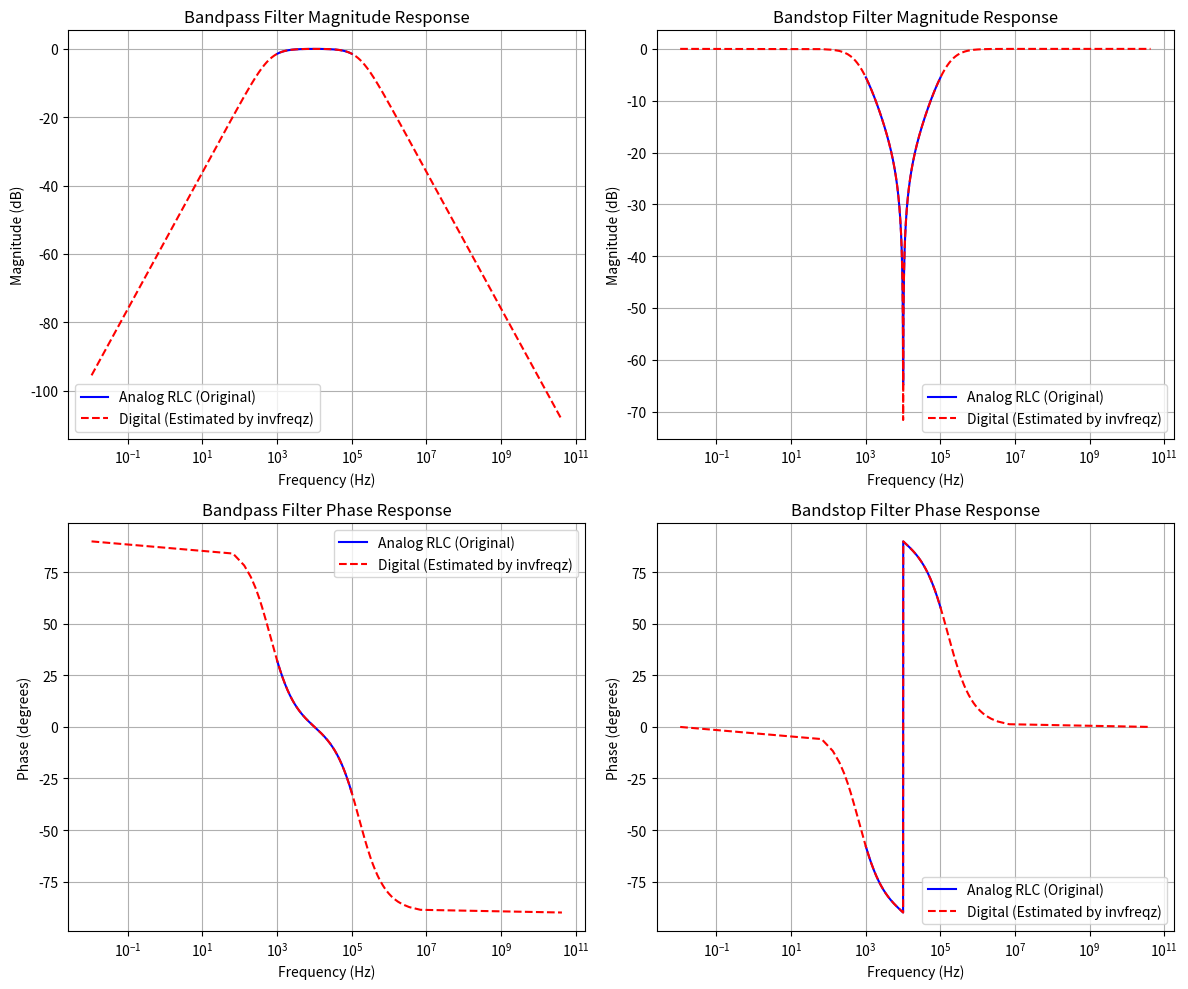

The matplotlib source for this figure:
import numpy as np
import matplotlib.pyplot as plt
import scipy.signal as signal # Still needed for freqz function to calculate the frequency response of the fitted digital filters

# =========================================================================
# Custom invfreqz function provided by the user
# =========================================================================
def invfreqz(Hd, w):
    """
    Hd: Target frequency response (complex array)
    w: Frequency points (in rad/sample)

    Returns:
    b: Numerator coefficients array [b0, b1, b2]
    a: Denominator coefficients array [1, a1, a2]
    """
    Hd = np.asarray(Hd).flatten()
    w = np.asarray(w).flatten()

    N = len(w)
    z = np.exp(1j * w)  # z = e^(j*w)

    # A matrix for solving b0, b1, b2, a1, a2
    # The equation is: H(z) = (b0 + b1*z^-1 + b2*z^-2) / (1 + a1*z^-1 + a2*z^-2)
    # Rearranging: H(z)*(1 + a1*z^-1 + a2*z^-2) = b0 + b1*z^-1 + b2*z^-2
    # H(z) = b0*z^0 + b1*z^-1 + b2*z^-2 - H(z)*a1*z^-1 - H(z)*a2*z^-2
    # This is effectively H = [1 z^-1 z^-2 -H*z^-1 -H*z^-2] * [b0 b1 b2 a1 a2]^T
    A = np.zeros((N, 5), dtype=complex)
    y = Hd # This is the target H(z)

    for k in range(N):
        zk = z[k]
        A[k, 0] = 1            # Coefficient for b0
        A[k, 1] = 1 / zk       # Coefficient for b1
        A[k, 2] = 1 / (zk**2)  # Coefficient for b2
        A[k, 3] = -y[k] / zk   # Coefficient for a1 (note the negative sign because a_terms are moved to LHS)
        A[k, 4] = -y[k] / (zk**2) # Coefficient for a2

    # Solve the linear system A * x = y using least squares
    # x will contain [b0, b1, b2, a1, a2]
    # IMPORTANT: Added rcond to handle potential ill-conditioning
    x, residuals, rank, s = np.linalg.lstsq(A, y, rcond=1e-10) # Added rcond parameter

    # Extract and return coefficients, ensuring they are real
    b = np.real(x[0:3]) # b0, b1, b2
    a = np.concatenate(([1], np.real(x[3:5]))) # 1, a1, a2

    return b, a

# --- RLC Component Values ---
# Choose specific R, L, C values within the given ranges for demonstration
R_val = 5e3   # 5 kΩ (Range: 1kΩ ~ 10kΩ)
L_val = 5e-3  # 5 mH (Range: 1mH ~ 10mH)
C_val = 50e-9 # 50 nF (Range: 10nF ~ 100nF)

# Print chosen component values and estimated resonant frequency
f_resonant = 1 / (2 * np.pi * np.sqrt(L_val * C_val))
print(f"Chosen RLC Component Values: R={R_val/1e3:.1f} kΩ, L={L_val*1e3:.1f} mH, C={C_val*1e9:.1f} nF")
print(f"Approximate Resonant Frequency for this RLC combination: {f_resonant/1e3:.2f} kHz")

# --- Analog Frequency Range Definition ---
# Generate frequency points (Hz) for analog circuit analysis.
# Use a logarithmic scale centered around the resonant frequency for better visualization.
f_analog_display = np.logspace(np.log10(f_resonant / 10), np.log10(f_resonant * 10), 512)
w_analog_display = 2 * np.pi * f_analog_display # Convert to angular frequency (rad/s)

# --- 1. Calculate Analog Bandpass Filter (BPF) Response ---
# Configuration: Series RLC circuit, output voltage measured across R.
# Vin ---- R ---- L ---- C ---- Ground
#        |      |
#        ---- Vout ----
# Transfer Function H(jw) = Vout / Vin = R / (R + jwL + 1/(jwC))

Z_R_analog = R_val
Z_L_analog = 1j * w_analog_display * L_val
Z_C_analog = 1 / (1j * w_analog_display * C_val)

Z_total_series_analog = Z_R_analog + Z_L_analog + Z_C_analog
Hd_bpf_analog = Z_R_analog / Z_total_series_analog

# --- 2. Calculate Analog Bandstop Filter (BSF) / Notch Filter Response ---
# Configuration: Series RLC circuit, output voltage measured across L and C in series.
# Vin ---- R ---- L ---- C ---- Ground
#              |      |
#              ---- Vout ----
# Transfer Function H_notch(jw) = Vout / Vin = (jwL + 1/(jwC)) / (R + jwL + 1/(jwC))

Z_LC_series_analog = Z_L_analog + Z_C_analog
Hd_bsf_analog = Z_LC_series_analog / Z_total_series_analog

# --- 3. Use custom invfreqz to find equivalent digital systems ---

# Conceptual sampling frequency for the target digital system.
# This choice is crucial as it defines the mapping from analog to digital frequencies.
# Let's choose fs_digital_system such that the resonant frequency (f_resonant)
# maps to a normalized digital frequency around 0.3 (similar to f0 in original MATLAB code).
# Normalized digital frequency = f_analog / (fs_digital_system / 2)
# So, f_resonant / (fs_digital_system / 2) = 0.3 => fs_digital_system = f_resonant / 0.15
fs_digital_system = f_resonant / 0.15
print(f"Conceptual Digital System Sampling Frequency for invfreqz: {fs_digital_system:.2f} Hz")

# Generate normalized digital angular frequencies (0 to pi) for invfreqz input.
# IMPORTANT: Adjusted range to avoid 0 and pi exactly, which can cause numerical issues with tan mapping.
w_digital_for_invfreqz = np.linspace(1e-6, np.pi - 1e-6, 512) # Adjusted range

# Map these digital angular frequencies back to analog frequencies (using inverse bilinear transform relation)
# to sample the analog response appropriately for invfreqz.
# The relationship for analog frequency 'f_a' and digital angular frequency 'w_d'
# via bilinear transform is f_a = (fs / pi) * tan(w_d / 2).
f_analog_mapped_for_invfreqz = (fs_digital_system / np.pi) * np.tan(w_digital_for_invfreqz / 2)

# Calculate the analog responses at these *mapped* analog frequencies.
# This gives us the discrete frequency response data points for invfreqz.
# We need to re-calculate Z_L, Z_C, Z_total_series, Z_LC_series using these new analog frequencies.
Z_R_mapped = R_val
Z_L_mapped = 1j * (2 * np.pi * f_analog_mapped_for_invfreqz) * L_val
Z_C_mapped = 1 / (1j * (2 * np.pi * f_analog_mapped_for_invfreqz) * C_val)

Z_total_series_mapped = Z_R_mapped + Z_L_mapped + Z_C_mapped
# Fix from previous error: Define Z_LC_series_mapped here
Z_LC_series_mapped = Z_L_mapped + Z_C_mapped

Hd_bpf_analog_sampled = Z_R_mapped / Z_total_series_mapped
Hd_bsf_analog_sampled = Z_LC_series_mapped / Z_total_series_mapped

# Use the custom invfreqz to estimate digital filter coefficients
b_est_bpf, a_est_bpf = invfreqz(Hd_bpf_analog_sampled, w_digital_for_invfreqz)
b_est_bsf, a_est_bsf = invfreqz(Hd_bsf_analog_sampled, w_digital_for_invfreqz)

# Calculate frequency response of the estimated digital filters
# Use the same digital angular frequencies as used for invfreqz.
w_digital_response, Hd_bpf_est = signal.freqz(b_est_bpf, a_est_bpf, worN=w_digital_for_invfreqz)
w_digital_response, Hd_bsf_est = signal.freqz(b_est_bsf, a_est_bsf, worN=w_digital_for_invfreqz)

# --- 4. Plotting (All English) ---
plt.figure(figsize=(12, 10)) # Set figure size

# --- Plot Bandpass Filter ---
plt.subplot(2, 2, 1)
# Plot Analog BPF Magnitude Response
plt.semilogx(f_analog_display, 20 * np.log10(np.abs(Hd_bpf_analog)), 'b', label='Analog RLC (Original)')
# Plot Estimated Digital BPF Magnitude Response.
# The x-axis for the digital filter response needs to be transformed back to analog Hz
# using the same mapping as used for invfreqz input, for proper comparison.
plt.semilogx(f_analog_mapped_for_invfreqz, 20 * np.log10(np.abs(Hd_bpf_est)), 'r--', label='Digital (Estimated by invfreqz)')
plt.title('Bandpass Filter Magnitude Response')
plt.xlabel('Frequency (Hz)')
plt.ylabel('Magnitude (dB)')
plt.legend()
plt.grid(True, which="both", ls="-")

plt.subplot(2, 2, 3)
# Plot Analog BPF Phase Response
plt.semilogx(f_analog_display, np.angle(Hd_bpf_analog, deg=True), 'b', label='Analog RLC (Original)')
# Plot Estimated Digital BPF Phase Response
plt.semilogx(f_analog_mapped_for_invfreqz, np.angle(Hd_bpf_est, deg=True), 'r--', label='Digital (Estimated by invfreqz)')
plt.title('Bandpass Filter Phase Response')
plt.xlabel('Frequency (Hz)')
plt.ylabel('Phase (degrees)')
plt.legend()
plt.grid(True, which="both", ls="-")

# --- Plot Bandstop Filter ---
plt.subplot(2, 2, 2)
# Plot Analog BSF Magnitude Response
plt.semilogx(f_analog_display, 20 * np.log10(np.abs(Hd_bsf_analog)), 'b', label='Analog RLC (Original)')
# Plot Estimated Digital BSF Magnitude Response
plt.semilogx(f_analog_mapped_for_invfreqz, 20 * np.log10(np.abs(Hd_bsf_est)), 'r--', label='Digital (Estimated by invfreqz)')
plt.title('Bandstop Filter Magnitude Response')
plt.xlabel('Frequency (Hz)')
plt.ylabel('Magnitude (dB)')
plt.legend()
plt.grid(True, which="both", ls="-")

plt.subplot(2, 2, 4)
# Plot Analog BSF Phase Response
plt.semilogx(f_analog_display, np.angle(Hd_bsf_analog, deg=True), 'b', label='Analog RLC (Original)')
# Plot Estimated Digital BSF Phase Response
plt.semilogx(f_analog_mapped_for_invfreqz, np.angle(Hd_bsf_est, deg=True), 'r--', label='Digital (Estimated by invfreqz)')
plt.title('Bandstop Filter Phase Response')
plt.xlabel('Frequency (Hz)')
plt.ylabel('Phase (degrees)')
plt.legend()
plt.grid(True, which="both", ls="-")

plt.tight_layout() # Adjust subplot parameters for a tight layout
plt.show() # Display all figures